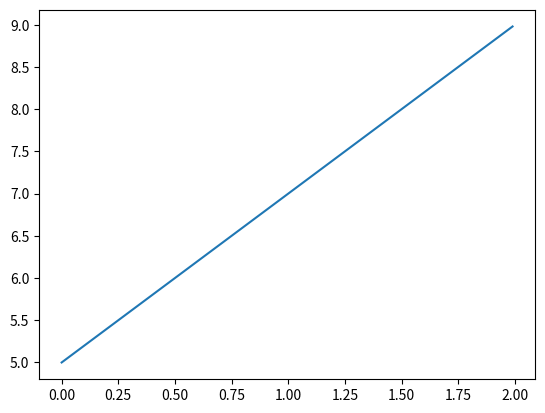

Source code (Python):
import matplotlib
import matplotlib.pyplot as plt
import numpy as np

print('Using backend: ' + matplotlib.get_backend())

def one_array_hardcoded():
    """
    only passing 1 array for y values,
    x values will simply be the index of each point in the array
    """
    y_vals = [0, 1, 3, 5, 4, 2]
    plt.plot(y_vals)
    plt.show()


def two_array_hardcoded():
    x_vals = [5, 3, 2, 3, 5]
    y_vals = [0, 2, 4, 6, 8]
    plt.plot(x_vals, y_vals)
    plt.show()

def linear():
    # simple linear
    slope = m = 2
    y_intercept = b = 5
    x_vals = np.arange(0.0, 2.0, 0.01)
    y_vals = m * x_vals + b
    plt.plot(x_vals, y_vals)
    plt.show()


#one_array_hardcoded()
#two_array_hardcoded()
linear()
